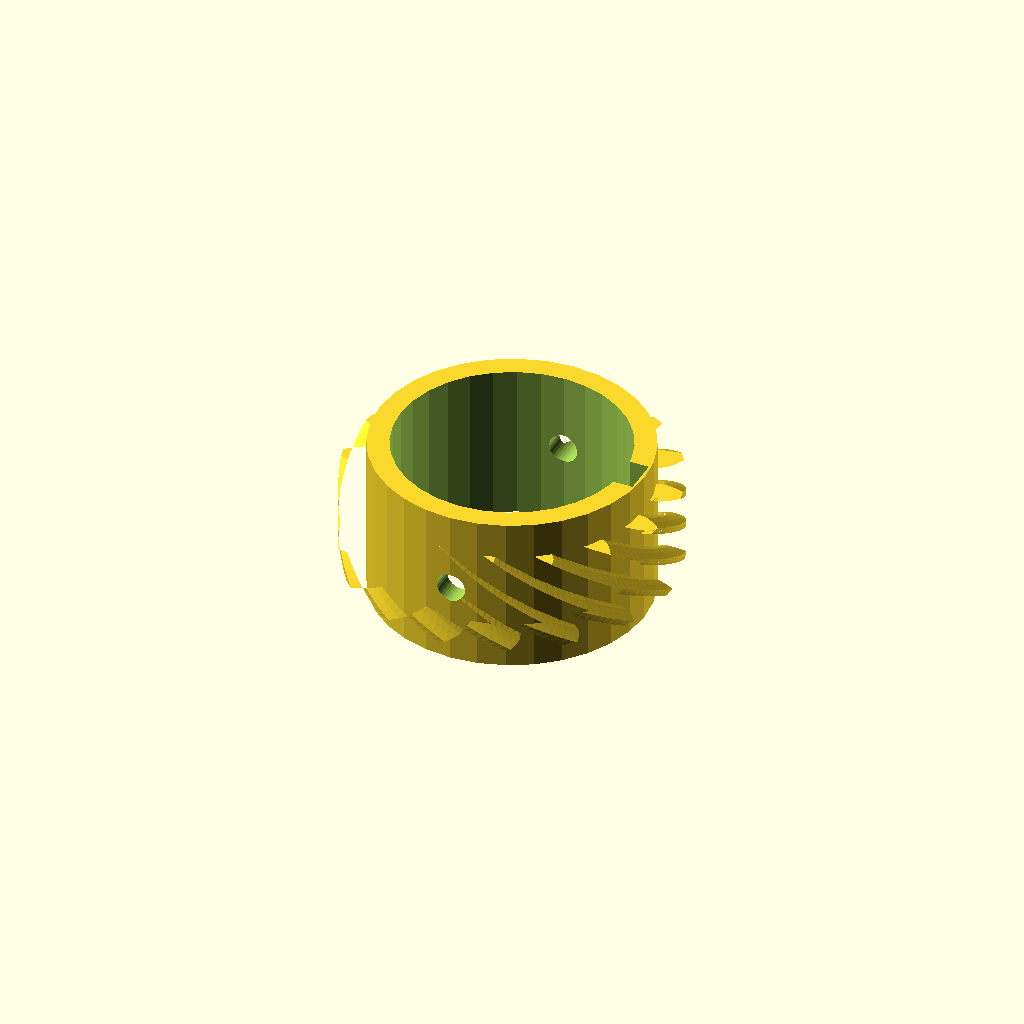
Cell 1: the model at its default parameters.
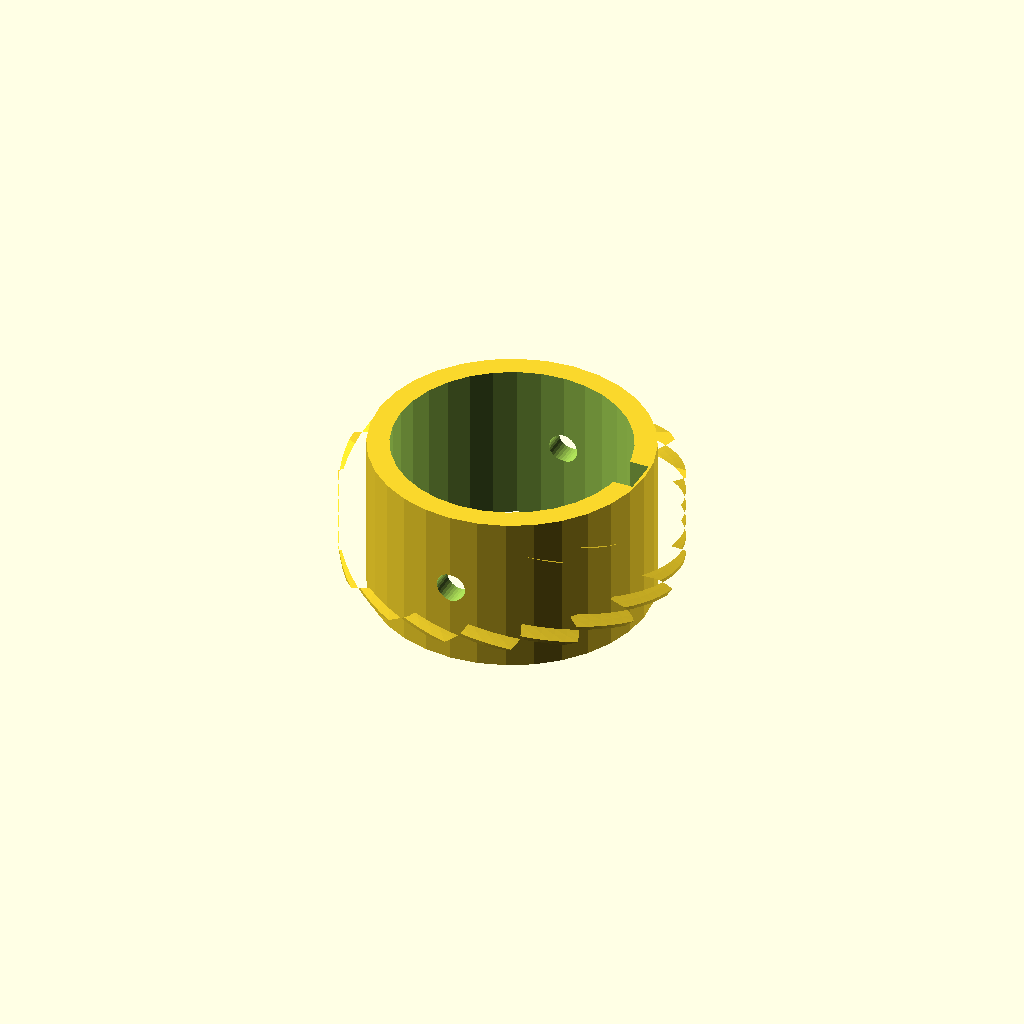
Cell 2 — helix set to 110, the other parameters unchanged.
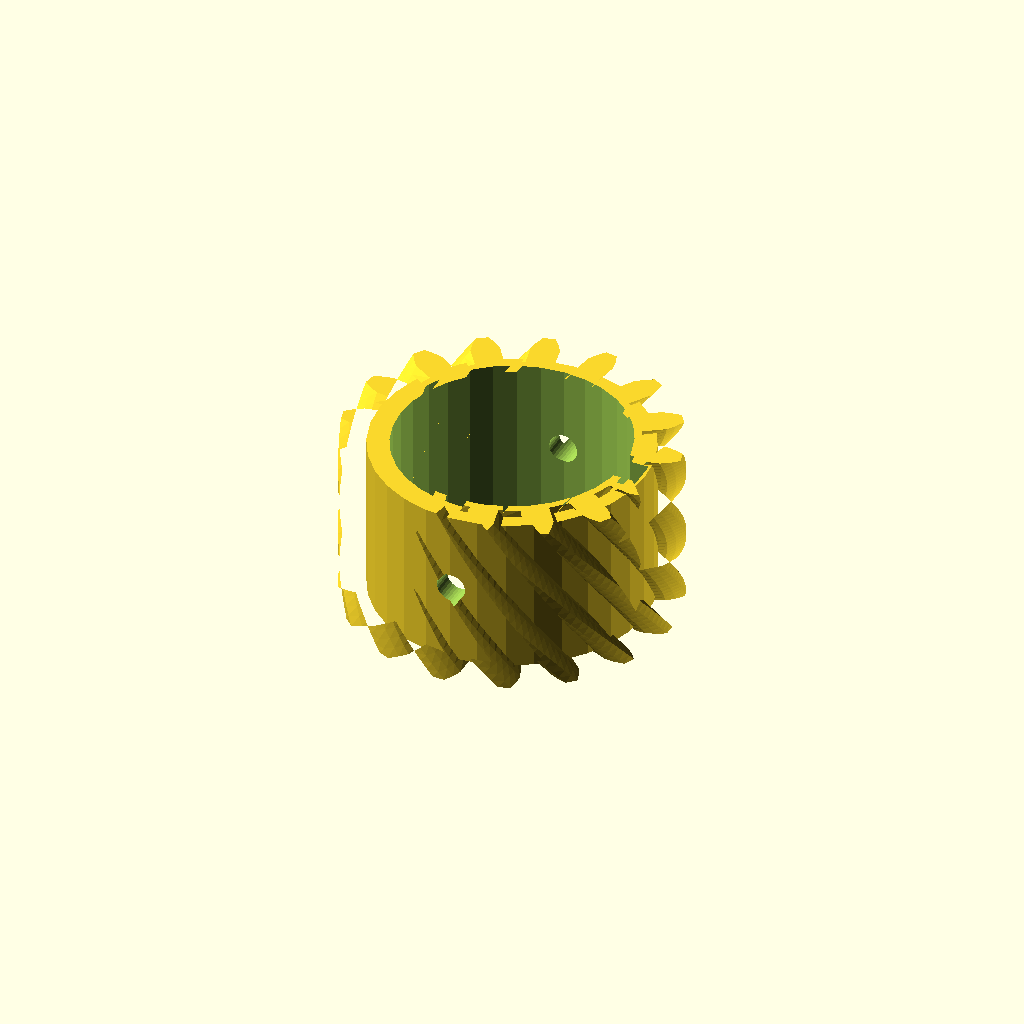
Cell 3: rim_w = 24 (everything else at default).
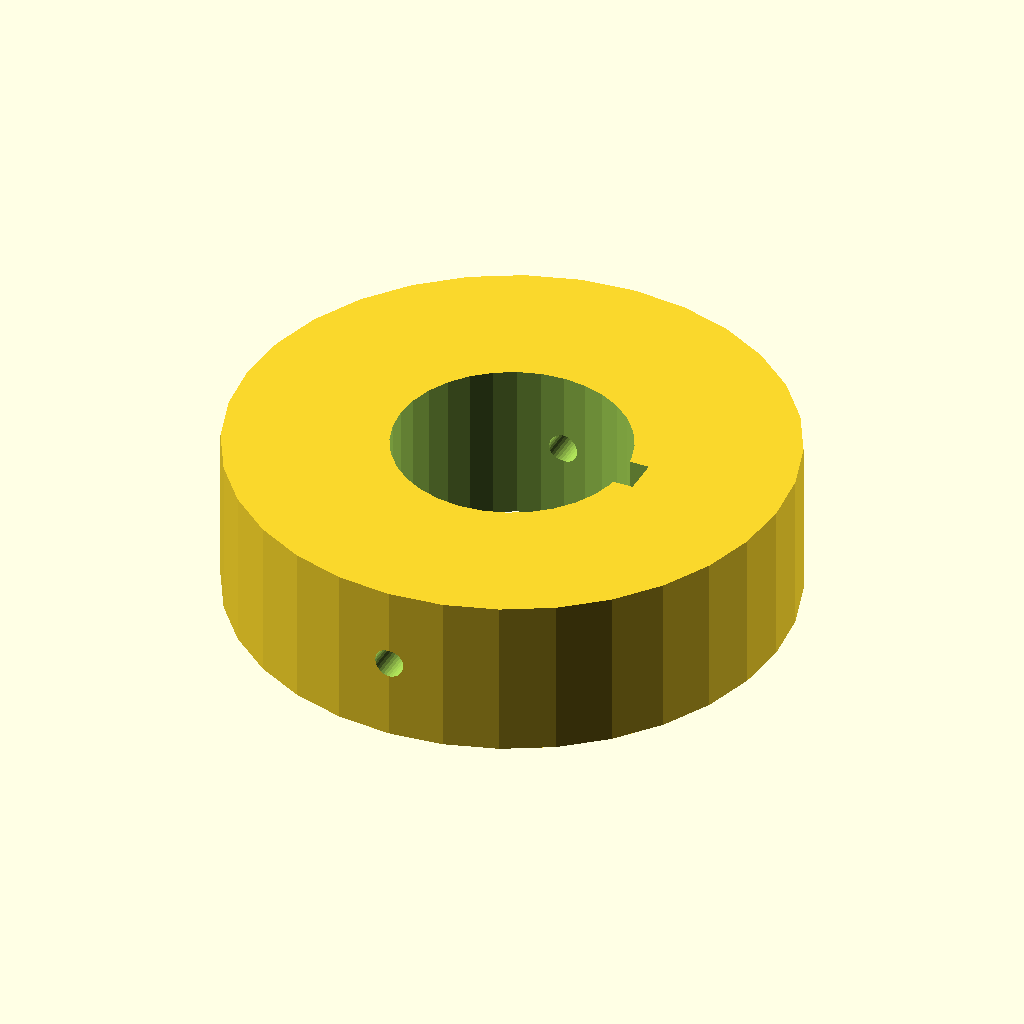
Cell 4: hub_r = 37.76 (everything else at default).
One fixed orthographic camera (rotation 55°, 0°, 25°; colour scheme Cornfield) for every cell.
The OpenSCAD source (optional_data/data/gen3/wormwheels/part_0025.scad):
$fn = 32;

// ----------------------------------------------------------------------
// Worm wheel: z16 module 2.5, 55 degree helix, 22 mm hub
// ----------------------------------------------------------------------

// --- parameters (mm) ---
gear_module = 2.5;        // tooth module
teeth = 16;               // tooth count
helix = 55;               // helix angle of the rim
rim_w = 12;               // rim width
hub_r = 18.88;            // hub radius
hub_h = 22;               // hub height
bore_d = 31.75;           // hub bore
key_w = 5;                // keyway width
key_depth = 2.5;          // keyway depth
screw_d = 4;              // set screw thread

rim_profile = [[16.767, -1.902], [19.968, -1.943], [21.229, -1.492], [22.485, -0.832], [22.485, 0.832], [21.229, 1.492], [19.968, 1.943], [16.767, 1.902], [16.219, 4.659], [19.192, 5.846], [20.184, 6.746], [21.091, 7.836], [20.455, 9.373], [19.042, 9.502], [17.704, 9.437], [14.763, 8.174], [13.201, 10.511], [15.494, 12.745], [16.066, 13.956], [16.487, 15.311], [15.311, 16.487], [13.956, 16.066], [12.745, 15.494], [10.511, 13.201], [8.174, 14.763], [9.437, 17.704], [9.502, 19.042], [9.373, 20.455], [7.836, 21.091], [6.746, 20.184], [5.846, 19.192], [4.659, 16.219], [1.902, 16.767], [1.943, 19.968], [1.492, 21.229], [0.832, 22.485], [-0.832, 22.485], [-1.492, 21.229], [-1.943, 19.968], [-1.902, 16.767], [-4.659, 16.219], [-5.846, 19.192], [-6.746, 20.184], [-7.836, 21.091], [-9.373, 20.455], [-9.502, 19.042], [-9.437, 17.704], [-8.174, 14.763], [-10.511, 13.201], [-12.745, 15.494], [-13.956, 16.066], [-15.311, 16.487], [-16.487, 15.311], [-16.066, 13.956], [-15.494, 12.745], [-13.201, 10.511], [-14.763, 8.174], [-17.704, 9.437], [-19.042, 9.502], [-20.455, 9.373], [-21.091, 7.836], [-20.184, 6.746], [-19.192, 5.846], [-16.219, 4.659], [-16.767, 1.902], [-19.968, 1.943], [-21.229, 1.492], [-22.485, 0.832], [-22.485, -0.832], [-21.229, -1.492], [-19.968, -1.943], [-16.767, -1.902], [-16.219, -4.659], [-19.192, -5.846], [-20.184, -6.746], [-21.091, -7.836], [-20.455, -9.373], [-19.042, -9.502], [-17.704, -9.437], [-14.763, -8.174], [-13.201, -10.511], [-15.494, -12.745], [-16.066, -13.956], [-16.487, -15.311], [-15.311, -16.487], [-13.956, -16.066], [-12.745, -15.494], [-10.511, -13.201], [-8.174, -14.763], [-9.437, -17.704], [-9.502, -19.042], [-9.373, -20.455], [-7.836, -21.091], [-6.746, -20.184], [-5.846, -19.192], [-4.659, -16.219], [-1.902, -16.767], [-1.943, -19.968], [-1.492, -21.229], [-0.832, -22.485], [0.832, -22.485], [1.492, -21.229], [1.943, -19.968], [1.902, -16.767], [4.659, -16.219], [5.846, -19.192], [6.746, -20.184], [7.836, -21.091], [9.373, -20.455], [9.502, -19.042], [9.437, -17.704], [8.174, -14.763], [10.511, -13.201], [12.745, -15.494], [13.956, -16.066], [15.311, -16.487], [16.487, -15.311], [16.066, -13.956], [15.494, -12.745], [13.201, -10.511], [14.763, -8.174], [17.704, -9.437], [19.042, -9.502], [20.455, -9.373], [21.091, -7.836], [20.184, -6.746], [19.192, -5.846], [16.219, -4.659]];

difference() {
  union() {
    /* rim, twisted to stand in for the helical worm teeth */
    translate([0, 0, (hub_h - rim_w) / 2]) linear_extrude(height = rim_w, twist = helix, slices = 24) polygon(rim_profile);
    /* hub */
    cylinder(h = hub_h, d = 2 * hub_r);
  }
  /* bore */
  translate([0, 0, -2.5]) cylinder(h = hub_h + 5, d = bore_d);
  /* keyway, milled through the whole hub */
  translate([bore_d / 2 - key_depth, -key_w / 2, -2.5]) cube([key_depth + 2.5, key_w, hub_h + 5]);
  /* set screw hole straight through the hub wall */
  translate([0, -hub_r - 2.5, hub_h / 2]) rotate([-90, 0, 0]) cylinder(h = 2 * hub_r + 5, d = screw_d);
}
Customizer parameters (derived from the source; name, type, default, range or options):
gear_module: number, default 2.5
teeth: number, default 16
helix: number, default 55
rim_w: number, default 12
hub_r: number, default 18.88
hub_h: number, default 22
bore_d: number, default 31.75
key_w: number, default 5
key_depth: number, default 2.5
screw_d: number, default 4
